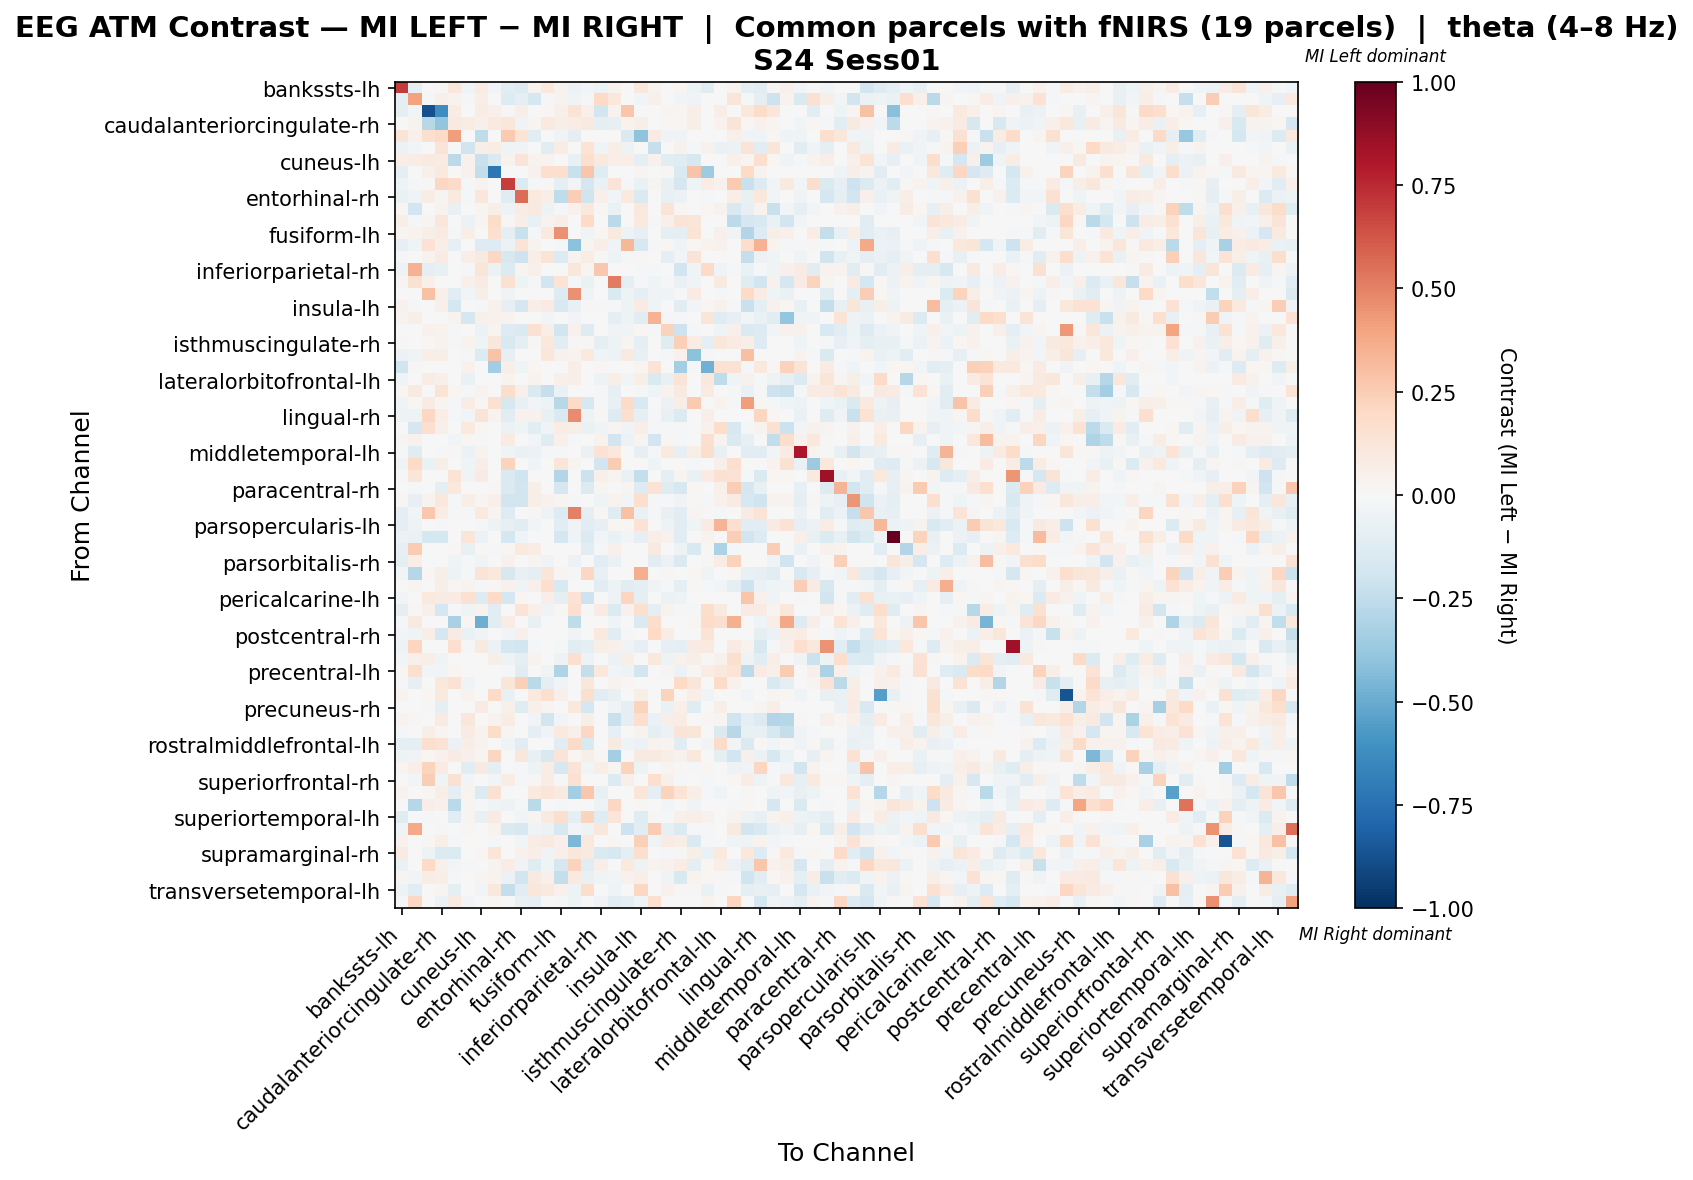

The table this chart was drawn from, first rows:
, bankssts-lh, bankssts-rh, caudalanteriorcingulate-lh, caudalanteriorcingulate-rh, caudalmiddlefrontal-lh, caudalmiddlefrontal-rh, cuneus-lh, cuneus-rh, entorhinal-lh, entorhinal-rh, frontalpole-lh, frontalpole-rh, fusiform-lh, fusiform-rh, inferiorparietal-lh, inferiorparietal-rh, inferiortemporal-lh, inferiortemporal-rh, insula-lh, insula-rh, isthmuscingulate-lh, isthmuscingulate-rh, lateraloccipital-lh
bankssts-lh, 0.6979, -0.08656, -0.006838, 0.01294, 0.1139, -0.03564, 0.0854, -0.02495, -0.1155, -0.1392, 0.03585, 0.1087, 0.03474, -0.0611, -0.02793, -0.04752, 0.03126, 0.0, 0.1039, 0.03882, -0.006754, 0.01627, -0.05262
bankssts-rh, -0.08638, 0.4008, -0.01061, 0.0528, 0.03135, -0.01818, 0.066, 0.0, -0.1312, -0.09244, -0.1652, -0.01364, 0.03132, -0.03485, -0.009092, 0.201, 0.1065, -0.007577, -0.03031, 0.0495, -0.003031, -0.02549, -0.03485
caudalanteriorcingulate-lh, -0.09023, -0.03107, -0.8814, -0.6192, 0.07525, 0.0, 0.07664, 0.05017, 0.009755, 0.06271, 0.0, 0.0209, 0.05295, 0.1387, 0.05156, -0.183, 0.03205, 0.2745, 0.0, 0.0, 0.03066, 0.0209, 0.05713
caudalanteriorcingulate-rh, 0.00672, 0.03763, -0.2795, -0.3957, 0.09139, 0.07123, 0.05144, 0.09811, 0.1135, -0.03608, 0.02554, 0.09677, 0.05569, 0.07364, 0.08951, -0.08694, -0.08522, 0.03529, 0.05645, 0.0, 0.01166, 0.02209, 0.05779
caudalmiddlefrontal-lh, 0.1259, 0.04865, 0.1603, 0.1889, 0.4154, 0.0, -0.2557, 0.0, 0.2618, 0.1405, -0.112, 0.0, -0.0341, -0.09255, -0.004871, 0.0, 0.0, -0.1461, -0.4043, 0.07915, -0.0341, -0.0341, 0.0
caudalmiddlefrontal-rh, -0.05913, -0.02816, 0.0, 0.1326, -0.002816, -0.1973, 0.05543, 0.0723, -0.04505, -0.03379, 0.0, -0.107, 0.07588, 0.0, 0.1398, -0.03985, 0.06266, -0.0535, -0.003221, -0.2309, 0.0, 0.04617, -0.0135
cuneus-lh, 0.06298, 0.07634, 0.0897, 0.08058, -0.2596, 0.04008, -0.2234, -0.1469, 0.03435, 0.1279, 0.03435, 0.03626, 0.0, -0.0774, 0.1565, 0.09925, 0.0668, 0.06298, -0.0935, 0.04581, -0.1038, -0.118, -0.1628
cuneus-rh, -0.08684, 0.0, 0.0506, 0.0997, 0.0, 0.04464, -0.2474, -0.7217, 0.0, 0.0, 0.04018, 0.1682, 0.1696, -0.2202, 0.2798, -0.1214, 0.0, 0.0, 0.0261, 0.004656, 0.01339, -0.147, 0.2842
entorhinal-lh, -0.05435, -0.01082, 0.01388, 0.2053, 0.1913, -0.01463, 0.03173, 0.0, 0.6885, -0.134, -0.01522, 0.0119, -0.09418, -0.02453, -0.1682, -0.06764, 0.1324, -0.01172, -0.06319, 0.02974, -0.07783, -0.17, -0.03931
entorhinal-rh, -0.06426, -0.04312, 0.07342, 0.02584, 0.0878, -0.008455, 0.1101, 0.0, -0.1181, 0.5577, 0.09643, 0.06992, -0.2545, 0.2479, -0.2009, 0.0511, -0.02772, 0.096, -0.1471, 0.0, -0.07315, -0.05479, -0.002537
frontalpole-lh, 0.01165, -0.1897, 0.0, 0.03648, -0.07385, 0.0, 0.02432, 0.05732, -0.05336, 0.07377, 0.09079, -0.05332, -0.02338, 0.04342, 0.1053, 0.01553, -0.06753, 0.0, 0.1077, 0.0, 0.1372, 0.02258, 0.0
frontalpole-rh, 0.05971, -0.01851, 0.02357, 0.11, 0.0, -0.05722, 0.02671, 0.187, 0.01257, 0.05971, -0.07424, 0.03619, 0.06805, 0.0, 0.2011, 0.0, -0.2676, 0.0, 0.1006, -0.01681, 0.05017, 0.1304, 0.1194
fusiform-lh, 0.02967, 0.03734, 0.05507, 0.07843, -0.01074, 0.0555, 0.0, 0.171, -0.08704, -0.2217, -0.01074, 0.0977, 0.456, -0.003069, -0.03606, 0.01756, 0.09932, -0.05371, -0.08167, 0.0, -0.09744, -0.08721, 0.1398
fusiform-rh, -0.07975, -0.04407, 0.1448, 0.06354, -0.07975, 0.0, -0.1313, -0.1319, -0.06086, 0.1342, 0.03415, 0.0, -0.01259, -0.4126, 0.0293, 0.05847, -0.03358, 0.3321, -0.1616, -0.01889, 0.02153, -0.03372, 0.02339
inferiorparietal-lh, -0.01986, -0.001807, 0.03798, 0.08284, 0.0, 0.06945, 0.0879, 0.2062, -0.1626, -0.2074, 0.06277, 0.1389, -0.1368, 0.03726, 0.07533, 0.01519, -0.0497, -0.01191, 0.01027, 0.0, -0.0878, -0.02717, 0.1276
inferiorparietal-rh, -0.04857, 0.3493, -0.09526, -0.07472, 0.0, -0.01819, 0.1189, -0.06164, -0.1364, 0.02984, 0.05051, 0.0, 0.0008886, 0.1139, 0.02785, 0.268, 0.002477, 0.007431, -0.02055, -0.00934, -0.001868, -0.1887, -0.03175
inferiortemporal-lh, 0.0302, 0.1533, 0.05087, -0.006535, 0.0, 0.05309, 0.08184, 0.0, 0.1488, -0.05035, -0.02023, -0.1876, 0.1385, -0.01988, -0.06835, 0.0, 0.5218, -0.09817, -0.0171, -0.04598, -0.0207, -0.06959, -0.03231
inferiortemporal-rh, 0.0, -0.005384, 0.2954, 0.04835, -0.1059, -0.03051, 0.05634, 0.0, -0.036, -0.00537, 0.0, 0.0, -0.1256, 0.4568, -0.03306, 0.007614, -0.1454, -0.04899, -0.08973, -0.0341, -0.0429, -0.0137, 0.08375
insula-lh, 0.04253, -0.01646, 0.002329, 0.05358, -0.1749, 0.003494, -0.01184, 0.04562, -0.08336, -0.1718, 0.06988, 0.08153, -0.1493, -0.07305, 0.01121, -0.00926, -0.02182, -0.0535, 0.07856, -0.04218, 0.003822, -0.1156, -0.02916
insula-rh, 0.03852, 0.06797, 0.0, 0.0, 0.03716, -0.174, 0.04984, 0.0394, 0.03852, 0.0, 0.0, -0.02594, 0.0, -0.02587, 0.0, -0.007056, -0.08937, -0.04956, -0.1058, 0.3469, -0.01176, -0.01646, 0.0
isthmuscingulate-lh, -0.001969, 0.0, 0.04131, 0.03472, -0.01975, 0.0, -0.06208, 0.02441, -0.1313, -0.1407, 0.1521, 0.06806, -0.1801, 0.04131, -0.1314, 0.0, -0.03199, -0.03341, 0.02326, -0.009877, 0.2267, -0.2065, -0.01129
isthmuscingulate-rh, 0.01045, -0.007123, 0.02033, 0.03167, -0.01171, 0.0368, -0.04516, 0.1165, -0.1489, -0.09146, 0.0122, 0.1084, -0.1088, 0.01047, 0.01522, -0.08781, -0.04851, 0.02605, -0.0868, -0.004182, -0.1234, 0.2356, 0.07104
lateraloccipital-lh, -0.06166, -0.04465, 0.06285, 0.05978, 0.0, -0.0212, -0.1382, 0.2866, -0.08292, -0.002126, 0.0, 0.1104, 0.04491, 0.03679, 0.09594, -0.0404, -0.05103, 0.08737, -0.07194, 0.0, -0.008504, 0.04564, -0.4134
lateraloccipital-rh, -0.1958, 0.008166, 0.0, 0.0, 0.004617, 0.04386, 0.0, -0.3498, 0.05896, -0.04493, 0.0205, 0.0, 0.0, 0.06695, -0.00411, 0.01837, 0.0, 0.004617, 0.0277, 0.1339, 0.0, -0.337, -0.02247
lateralorbitofrontal-lh, -0.04239, -0.004684, 0.07431, 0.05169, 0.0, -0.06928, 0.0, 0.0, 0.03715, 0.003231, 0.03877, 0.0, 0.05169, 0.06138, 0.0, -0.05386, 0.06138, -0.03028, 0.05654, -0.1477, -0.07728, 0.1308, 0.0
lateralorbitofrontal-rh, 0.01822, 0.09198, 0.0, 0.1374, 0.02022, -0.02328, 0.03504, 0.0, 0.1774, 0.05326, -0.1455, -0.2298, -0.06548, 0.0, 0.0, -0.01601, -0.0799, 0.0002247, -0.02053, -0.04152, 0.03871, 0.0911, 0.0
lingual-lh, -0.036, 0.01166, 0.08182, 0.02962, -0.009508, 0.07182, 0.01897, 0.1494, -0.1569, -0.07706, -0.03056, -0.05307, -0.2771, 0.2031, -0.1637, -0.02241, -0.07131, 0.1881, -0.1501, -0.006792, -0.06152, 0.05652, 0.2633
lingual-rh, -0.05424, -0.0509, 0.2096, 0.06852, -0.01168, -0.02837, 0.1255, 0.03311, -0.1147, 0.04617, 0.0427, -0.07176, -0.1452, 0.4712, -0.05335, 0.01516, -0.1293, 0.1568, -0.07908, -0.02086, -0.07145, -0.1361, 0.0
medialorbitofrontal-lh, 0.004941, -0.1693, 0.1682, 0.0475, 0.003956, 0.09698, 0.02177, 0.0, -0.05571, -0.04327, -0.1161, -0.03846, 0.07677, 0.0574, -0.06872, -0.03436, 0.02473, -0.03818, 0.06729, -0.01614, -0.01358, -0.01145, 0.0
medialorbitofrontal-rh, 0.02422, 0.04279, 0.0, 0.0, -0.02825, 0.01911, -0.02018, 0.0, 0.08074, 0.0, -0.02528, -0.1237, 0.04819, -0.01211, 0.0, 0.03875, -0.1926, -0.05919, 0.02666, -0.1894, 0.01913, -0.01076, 0.0
middletemporal-lh, -0.01947, -0.1194, 0.0, -0.01817, 0.01306, -0.05581, 0.03844, 0.0, -0.04402, -0.06737, -0.0597, -0.02336, -0.01293, -0.006489, -0.06619, 0.1463, 0.1055, -0.005191, -0.08252, -0.02336, 0.1008, -0.07974, 0.06386
middletemporal-rh, -0.03884, 0.1977, -0.06941, 0.05891, 0.0, -0.04265, 0.06454, 0.0, 0.2235, 0.0, -0.03696, 0.0, 0.1183, 0.02725, 0.0, -0.1825, 0.2511, 0.0, 0.0, -0.04393, 0.0, -0.005686, -0.01706
paracentral-lh, -0.01191, 0.1186, 0.0, 0.002015, 0.135, -0.03472, 0.07882, 0.0, -0.1408, -0.2001, 0.0, 0.0, -0.2908, -0.001984, -0.2183, 0.05247, 0.03018, -0.06434, -0.2361, 0.0, -0.09664, 0.0294, -0.06548
paracentral-rh, 0.005971, -0.00839, -0.005985, -0.09127, 0.1083, 0.0, 0.0, 0.008135, -0.1418, -0.1809, 0.05995, 0.0, -0.1662, 0.0, -0.1336, 0.02748, 0.0, 0.02475, -0.1288, 0.1449, -0.1206, -0.1581, 0.01749
parahippocampal-lh, 0.01388, -0.08054, 0.03141, 0.1064, -0.01025, 0.05835, 0.02899, 0.05195, -0.1852, -0.1838, 0.05612, 0.04108, 0.03024, -0.01757, 0.007691, -0.04393, 0.03745, -0.0306, 0.1671, -0.01391, -0.01395, -0.03525, 0.009262
parahippocampal-rh, -0.08804, -0.0265, 0.2657, 0.07337, -0.01197, -0.01282, 0.09719, 0.0311, -0.1285, -0.005048, 0.01166, -0.05299, -0.1308, 0.5045, -0.08614, 0.01136, -0.1222, 0.2944, -0.06703, -0.0188, -0.07577, -0.1029, 0.02721
parsopercularis-lh, -0.09974, -0.04926, 0.0, -0.0183, 0.0, 0.0, -0.0197, -0.04926, -0.08452, -0.1154, -0.02621, 0.0, -0.1168, -0.03518, -0.1112, -0.07881, 0.02192, 0.02139, 0.1423, 0.0, -0.04862, -0.1154, -0.04081
parsopercularis-rh, -0.05793, -0.0662, -0.1736, -0.1765, 0.0, 0.1248, -0.0559, 0.0, -0.1751, -0.04283, 0.0, 0.0, -0.1736, -0.04413, -0.1334, -0.02726, -0.06767, -0.02354, -0.08091, 0.06884, 0.04602, -0.1034, -0.002583
parsorbitalis-lh, -0.08504, 0.2572, 0.0, 0.0, 0.01498, -0.07739, 0.009986, -0.02053, 0.02247, 0.09986, 0.07102, 0.0, 0.0, -0.005865, -0.1111, -0.008874, 0.04744, 0.0, 0.0, 0.08738, 0.0, -0.04692, -0.1496
parsorbitalis-rh, -0.09676, 0.06919, 0.0, 0.0, -0.04203, -0.01411, -0.03539, 0.0, 0.04151, 0.0, 0.02537, -0.03539, 0.0, -0.05751, 0.0, -0.1062, -0.06415, 0.0, -0.000327, -0.1117, -0.05972, -0.1416, -0.006636
parstriangularis-lh, -0.02659, -0.2835, 0.01806, 0.06, -0.05016, -0.01368, 0.1278, 0.1056, -0.163, -0.0738, -0.08845, 0.1181, 0.028, -0.01824, 0.2061, -0.07601, 0.003991, 0.0, 0.3613, 0.0, 0.008412, 0.003329, 0.01667
parstriangularis-rh, 0.0, 0.02716, 0.00582, 0.06014, 0.0194, 0.03492, -0.01292, 0.01621, 0.04076, -0.04325, 0.05303, 0.1694, -0.1518, 0.0, -0.002487, -0.1124, -0.0517, -0.1034, -0.1001, -0.03231, -0.0129, -0.09813, 0.0149
pericalcarine-lh, -0.0258, 0.0, 0.09943, 0.08311, 0.08311, 0.1526, -0.1273, 0.2018, -0.1723, 0.01988, 0.0, 0.06382, -0.09713, 0.1425, -0.2105, 0.0, -0.05052, 0.2182, -0.09631, 0.0, -0.05504, -0.0538, -0.006827
pericalcarine-rh, -0.09411, 0.0128, 0.04895, -0.1762, -0.02157, -0.04315, 0.03649, -0.1143, 0.0, 0.1348, 0.05438, -0.03668, 0.009597, 0.1641, -0.0151, 0.07837, -0.1338, 0.04489, 0.1634, -0.09924, 0.03519, -0.01064, -0.01942
postcentral-lh, -0.01919, 0.09025, 0.0, 0.0, -0.323, 0.02206, -0.486, -0.1119, 0.0722, 0.0, -0.07674, 0.0, 0.0, -0.2526, 0.0, 0.0, -0.04157, 0.0, -0.1455, 0.1765, 0.0, 0.0, 0.02006
postcentral-rh, -0.02392, -0.04146, 0.05788, -0.1653, 0.07813, -0.06741, -0.03697, 0.0, -0.0261, 0.0527, 0.0013, 0.0, 0.0, -0.03697, 0.0, 0.0983, -0.1044, -0.009521, 0.0, 0.2026, 0.07306, 0.0, 0.0
posteriorcingulate-lh, -0.05245, 0.214, 0.0, 0.006133, 0.1661, -0.01824, 0.08887, -0.05929, -0.175, -0.1938, -0.01026, 0.0, -0.01811, -0.1095, -0.09122, 0.06213, 0.05225, -0.03877, -0.08209, 0.0, -0.08095, -0.09138, 0.08076
posteriorcingulate-rh, -0.02533, 0.05423, 0.07004, -0.0415, 0.0, 0.006377, 0.0, 0.06048, -0.04711, -0.08952, 0.03337, -0.001621, -0.04711, 0.1585, -0.04711, 0.0, -0.05561, 0.05702, -0.001231, 0.1085, -0.04711, 0.04465, 0.0584
precentral-lh, 0.01823, 0.1605, -0.03063, -0.0268, 0.01622, 0.0, 0.0, 0.0, -0.01565, -0.1122, 0.0, -0.03446, -0.3014, 0.0, -0.2397, 0.1082, -0.03063, -0.0536, -0.1861, 0.0, 0.02986, -0.05767, 0.00913
precentral-rh, -0.02024, -0.08159, 0.0, 0.1064, 0.142, -0.03769, 0.0, 0.0, 0.1203, 0.2348, -0.2718, -0.08965, -0.03759, 0.0, 0.1148, 0.0, 0.03615, 0.0224, 0.0, 0.0, 0.0, 0.2016, 0.1176
precuneus-lh, 0.03687, 0.0, 0.01907, 0.09409, -0.003678, 0.03306, 0.0, 0.2, -0.07101, -0.007356, 0.09731, 0.1704, 0.04723, 0.0, 0.1591, -0.114, -0.07356, 0.0, 0.05967, 0.0, 0.2237, 0.01963, 0.06503
precuneus-rh, 0.002411, 0.0, -0.01645, -0.08997, 0.0, 0.006183, 0.07996, 0.0, 0.05104, -0.123, 0.05234, 0.02552, 0.001701, 0.1089, -0.1787, 0.0, -0.04076, -0.09786, 0.2246, 0.0, -0.06471, 0.05104, -0.1202
rostralanteriorcingulate-lh, 0.03354, 0.01528, 0.0, 0.08471, 0.0, 0.114, 0.0, 0.03354, 0.07512, -0.005257, -0.0311, -0.1813, -0.03124, 0.0, 0.06037, 0.0, -0.219, -0.08673, 0.1717, -0.06834, 0.06039, 0.0711, 0.0
rostralanteriorcingulate-rh, -0.01684, 0.0, 0.05777, 0.02889, 0.0, 0.08586, 0.03398, 0.1835, 0.02379, 0.006797, -0.09554, -0.04458, 0.09751, 0.04928, 0.2056, 0.001699, -0.08396, -0.003135, 0.03738, -0.1011, -0.05912, 0.1291, 0.124
rostralmiddlefrontal-lh, -0.09096, -0.09629, 0.1686, 0.1425, -0.05475, 0.06624, 0.03412, 0.0, -0.04517, -0.1146, -0.0004513, 0.003081, -0.1171, 0.1927, -0.1495, 0.0, 0.09353, -0.04422, -0.05473, 0.03613, 0.02743, -0.1057, 0.0
rostralmiddlefrontal-rh, -0.05421, -0.03539, 0.02105, 0.03947, 0.07894, 0.05417, 0.02931, 0.2158, 0.0, 0.1158, -0.07073, -0.1532, 0.1326, 0.01842, 0.06129, 0.01316, -0.3426, 0.0, 0.0921, 0.0921, 0.05923, 0.03919, 0.1093
superiorfrontal-lh, 0.02981, 0.07014, 0.2227, 0.07891, 0.007014, -0.1108, 0.08768, -0.09838, 0.007014, -0.01641, -0.04919, 0.07755, -0.1629, 0.1255, -0.0291, 0.05787, 0.02981, 0.2262, -0.05226, 0.005261, 0.02936, 0.01228, -0.0128
superiorfrontal-rh, -0.0004947, -0.02677, 0.2489, -0.04527, 0.1502, -0.02454, 0.0, -0.02454, 0.07511, -0.009674, 0.008855, 0.07511, -0.01252, 0.1495, 0.0, 0.0, -0.1378, 0.05136, 0.0, 0.1695, 0.04721, -0.01339, 0.0
superiorparietal-lh, 0.0343, 0.0, 0.01774, 0.0615, -0.1007, 0.03311, -0.1391, 0.1519, 0.0, 0.0, 0.09803, 0.1183, 0.09106, -0.3481, 0.2661, -0.07192, 0.0, 0.0, 0.1211, -0.09205, 0.2251, 0.1372, 0.05913
superiorparietal-rh, -0.007169, -0.2814, 0.06818, 0.04546, -0.2671, 0.03095, -0.009618, -0.03405, -0.05345, -0.01972, -0.2684, 0.0, -0.01434, 0.0, 0.0, -0.05198, 0.2046, 0.007576, 0.01523, 0.0, -0.02868, -0.007169, -0.03365
... 8 more rows
